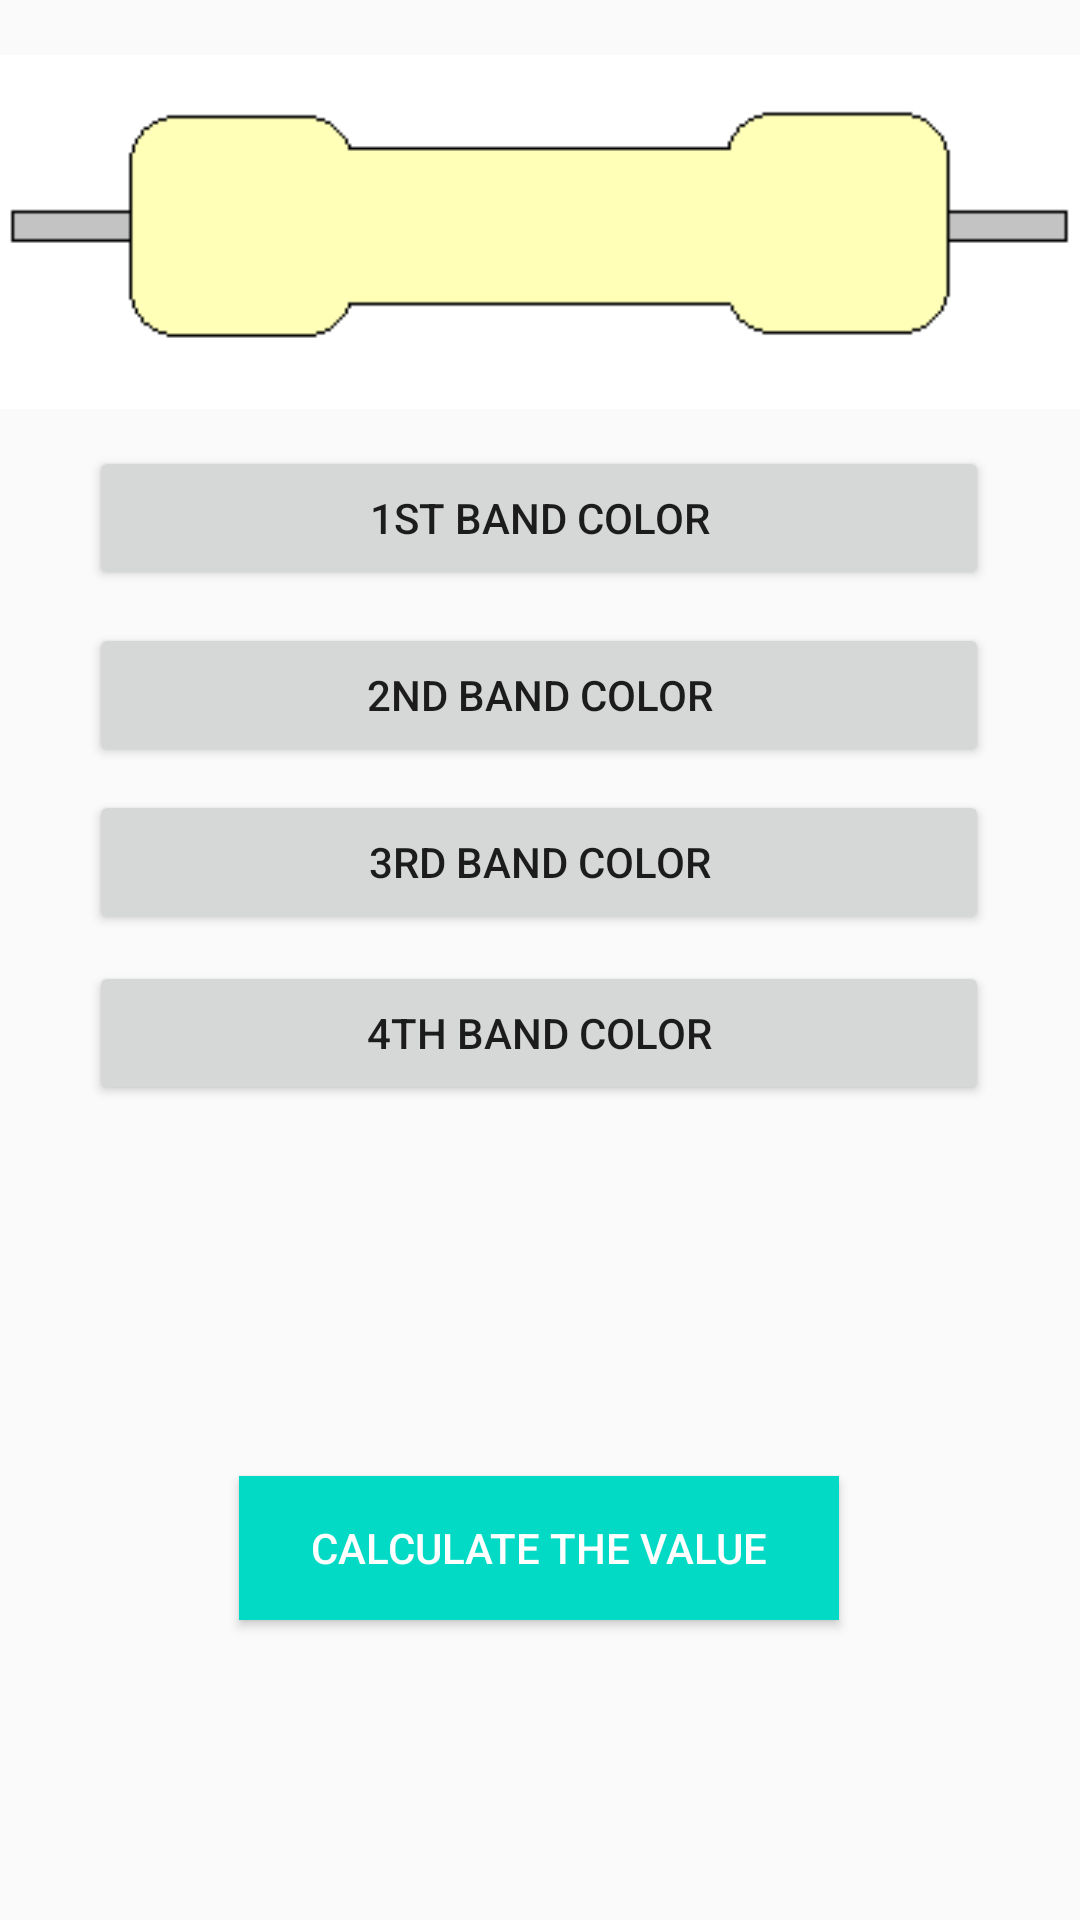

Here is an Android app screen rendered from its layout file. Give the layout XML and the strings, colors and styles it references.
<!-- AndroidManifest.xml: application theme Theme.ResistorColorCodeCalculator -->
<!-- res/layout/activity_color_to_value.xml -->
<?xml version="1.0" encoding="utf-8"?>
<androidx.constraintlayout.widget.ConstraintLayout
    xmlns:android="http://schemas.android.com/apk/res/android"
    xmlns:app="http://schemas.android.com/apk/res-auto"
    xmlns:tools="http://schemas.android.com/tools"
    android:layout_width="match_parent"
    android:layout_height="match_parent"
    tools:context=".ColorToValue">


    <ImageView
        android:id="@+id/imageView4"
        android:layout_width="370dp"
        android:layout_height="118dp"
        app:layout_constraintBottom_toBottomOf="parent"
        app:layout_constraintEnd_toEndOf="parent"
        app:layout_constraintHorizontal_bias="0.609"
        app:layout_constraintStart_toStartOf="parent"
        app:layout_constraintTop_toTopOf="parent"
        app:layout_constraintVertical_bias="0.035"
        app:srcCompat="@drawable/resistor" />

    <TextView
        android:id="@+id/band1"
        android:layout_width="12dp"
        android:layout_height="52dp"
        app:layout_constraintBottom_toBottomOf="@+id/imageView4"
        app:layout_constraintEnd_toEndOf="parent"
        app:layout_constraintHorizontal_bias="0.365"
        app:layout_constraintStart_toStartOf="parent"
        app:layout_constraintTop_toTopOf="@+id/imageView4"
        app:layout_constraintVertical_bias="0.475" />

    <TextView
        android:id="@+id/band2"
        android:layout_width="12dp"
        android:layout_height="52dp"
        app:layout_constraintBottom_toBottomOf="@+id/imageView4"
        app:layout_constraintEnd_toEndOf="parent"
        app:layout_constraintHorizontal_bias="0.456"
        app:layout_constraintStart_toStartOf="parent"
        app:layout_constraintTop_toTopOf="@+id/imageView4"
        app:layout_constraintVertical_bias="0.475" />

    <TextView
        android:id="@+id/band3"
        android:layout_width="12dp"
        android:layout_height="52dp"
        app:layout_constraintBottom_toBottomOf="@+id/imageView4"
        app:layout_constraintEnd_toEndOf="parent"
        app:layout_constraintHorizontal_bias="0.543"
        app:layout_constraintStart_toStartOf="parent"
        app:layout_constraintTop_toTopOf="@+id/imageView4"
        app:layout_constraintVertical_bias="0.475" />

    <TextView
        android:id="@+id/band4"
        android:layout_width="12dp"
        android:layout_height="73dp"
        app:layout_constraintBottom_toBottomOf="@+id/imageView4"
        app:layout_constraintEnd_toEndOf="parent"
        app:layout_constraintHorizontal_bias="0.746"
        app:layout_constraintStart_toStartOf="parent"
        app:layout_constraintTop_toTopOf="@+id/imageView4"
        app:layout_constraintVertical_bias="0.460" />

    <Button
        android:id="@+id/band1btn"
        android:layout_width="300dp"
        android:layout_height="wrap_content"
        android:text="1ST band color"
        app:layout_constraintBottom_toBottomOf="parent"
        app:layout_constraintEnd_toEndOf="parent"
        app:layout_constraintHorizontal_bias="0.495"
        app:layout_constraintStart_toStartOf="parent"
        app:layout_constraintTop_toTopOf="parent"
        app:layout_constraintVertical_bias="0.251" />

    <Button
        android:id="@+id/band2btn"
        android:layout_width="300dp"
        android:layout_height="wrap_content"
        android:text="2nd band color"
        app:layout_constraintBottom_toBottomOf="parent"
        app:layout_constraintEnd_toEndOf="parent"
        app:layout_constraintHorizontal_bias="0.495"
        app:layout_constraintStart_toStartOf="parent"
        app:layout_constraintTop_toTopOf="parent"
        app:layout_constraintVertical_bias="0.351" />

    <Button
        android:id="@+id/band3btn"
        android:layout_width="300dp"
        android:layout_height="wrap_content"
        android:text="3RD BAND COLOR"
        app:layout_constraintBottom_toBottomOf="parent"
        app:layout_constraintEnd_toEndOf="parent"
        app:layout_constraintHorizontal_bias="0.495"
        app:layout_constraintStart_toStartOf="parent"
        app:layout_constraintTop_toTopOf="parent"
        app:layout_constraintVertical_bias="0.445" />

    <Button
        android:id="@+id/band4btn"
        android:layout_width="300dp"
        android:layout_height="wrap_content"
        android:text="4TH BAND COLOR"
        app:layout_constraintBottom_toBottomOf="parent"
        app:layout_constraintEnd_toEndOf="parent"
        app:layout_constraintHorizontal_bias="0.495"
        app:layout_constraintStart_toStartOf="parent"
        app:layout_constraintTop_toTopOf="parent"
        app:layout_constraintVertical_bias="0.541" />

    <Button
        android:id="@+id/cal"
        android:layout_width="200dp"
        android:layout_height="wrap_content"
        android:background="@color/teal_200"
        android:text="calculate the value"
        android:textColor="@color/white"

        app:layout_constraintBottom_toBottomOf="parent"
        app:layout_constraintEnd_toEndOf="parent"
        app:layout_constraintHorizontal_bias="0.497"
        app:layout_constraintStart_toStartOf="parent"
        app:layout_constraintTop_toTopOf="parent"
        app:layout_constraintVertical_bias="0.831" />

    <TextView
        android:id="@+id/resistance"
        android:layout_width="wrap_content"
        android:layout_height="wrap_content"
        android:textSize="30dp"
        app:layout_constraintBottom_toBottomOf="parent"
        app:layout_constraintEnd_toEndOf="parent"
        app:layout_constraintHorizontal_bias="0.498"
        app:layout_constraintStart_toStartOf="parent"
        app:layout_constraintTop_toTopOf="parent"
        app:layout_constraintVertical_bias="0.939" />


</androidx.constraintlayout.widget.ConstraintLayout>
<!-- resources referenced by this layout -->
<resources>
  <!-- drawable resistor: png bitmap (drawable-v24, 1025 bytes) -->
  <style name="Theme.ResistorColorCodeCalculator" parent="Theme.AppCompat.DayNight.DarkActionBar">
          
          <item name="colorPrimary">@color/purple_500</item>
          <item name="colorPrimaryVariant">@color/purple_700</item>
          <item name="colorOnPrimary">@color/white</item>
          
          <item name="colorSecondary">@color/teal_200</item>
          <item name="colorSecondaryVariant">@color/teal_700</item>
          <item name="colorOnSecondary">@color/black</item>
          
          <item name="android:statusBarColor" tools:targetApi="l">?attr/colorPrimaryVariant</item>
          
      </style>
  <!-- not gathered from this repository: default colours our renderer supplied (Android Studio template values) -->
  <color name="purple_500">#FF6200EE</color>
  <color name="purple_700">#FF3700B3</color>
  <color name="teal_200">#FF03DAC5</color>
  <color name="teal_700">#FF018786</color>
  <color name="black">#FF000000</color>
  <color name="white">#FFFFFFFF</color>
</resources>
